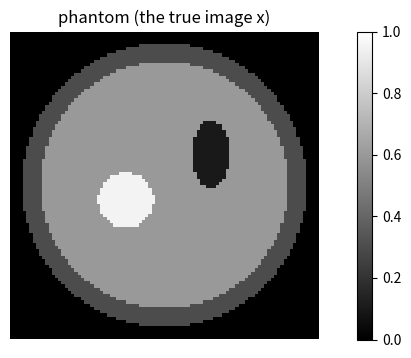
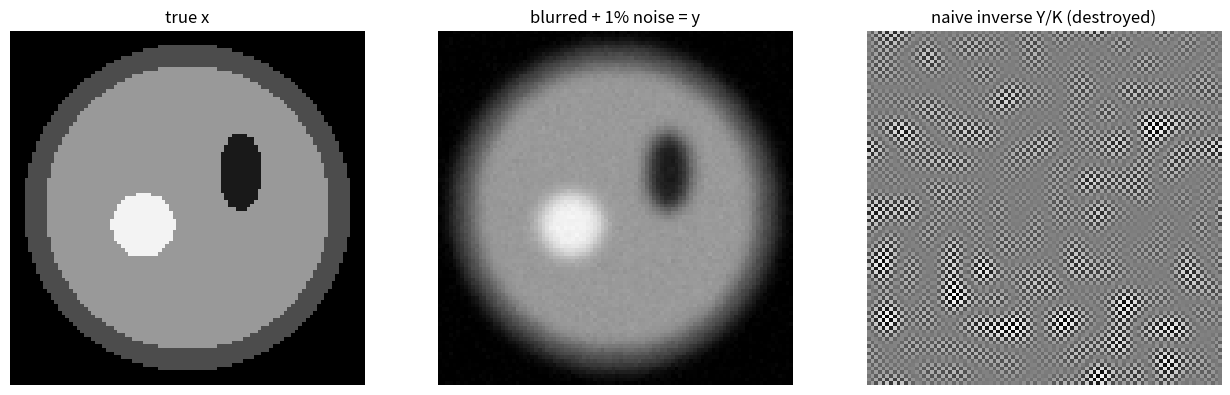
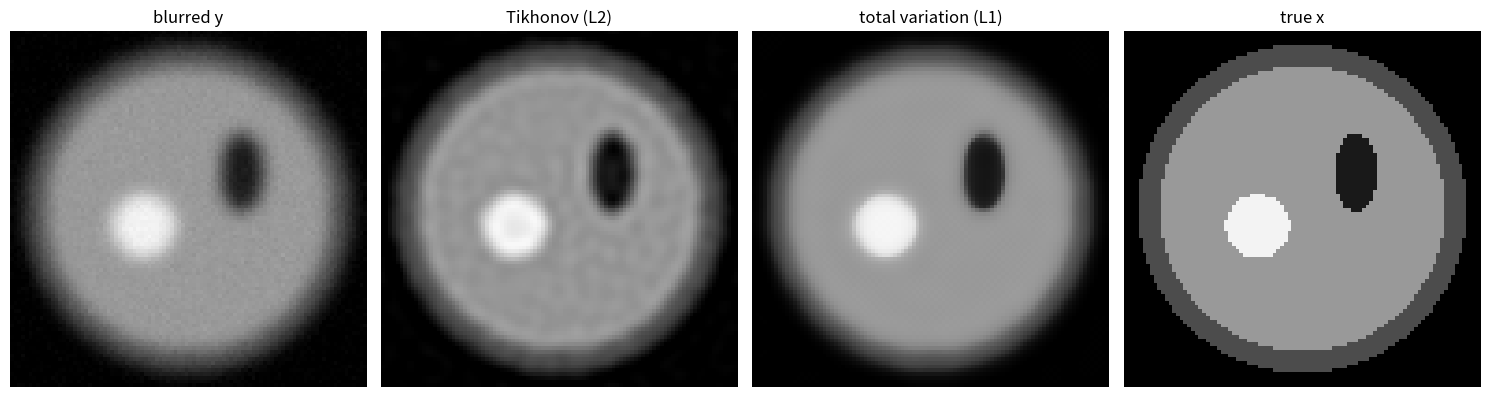

Reproduce these figures in Python, in order.
import numpy as np
import matplotlib.pyplot as plt

rng = np.random.default_rng(2)
plt.rcParams['figure.figsize'] = (10, 4)

def head_phantom(N=96):
    """A simple Shepp-Logan-ish phantom: nested ellipses + a couple of blobs."""
    yy, xx = np.mgrid[0:N, 0:N].astype(float)
    c = (N - 1) / 2.0
    X = (xx - c) / (N / 2.0)
    Y = (yy - c) / (N / 2.0)
    img = np.zeros((N, N))
    img[(X/0.92)**2 + (Y/0.92)**2 <= 1] = 0.3
    img[(X/0.80)**2 + (Y/0.80)**2 <= 1] = 0.6
    img[((X+0.25)/0.18)**2 + ((Y-0.10)/0.18)**2 <= 1] = 0.95
    img[((X-0.30)/0.12)**2 + ((Y+0.20)/0.22)**2 <= 1] = 0.10
    return img

def psnr(ref, test, peak=1.0):
    mse = np.mean((ref - test)**2)
    return 10*np.log10(peak**2 / mse)

clean = head_phantom()
plt.imshow(clean, cmap='gray', vmin=0, vmax=1)
plt.title('phantom (the true image x)'); plt.colorbar(); plt.axis('off'); plt.show()

def blur_otf(N, sigma=2.2):
    """OTF K of a Gaussian blur, centred at the origin for circular convolution."""
    yy, xx = np.mgrid[0:N, 0:N]
    cx = np.minimum(xx, N - xx); cy = np.minimum(yy, N - yy)
    psf = np.exp(-(cx**2 + cy**2) / (2*sigma**2))
    psf /= psf.sum()
    return np.fft.fft2(psf)

N = clean.shape[0]
K = blur_otf(N, sigma=2.2)
def G(x):  return np.real(np.fft.ifft2(np.fft.fft2(x) * K))           # forward: blur
def GT(r): return np.real(np.fft.ifft2(np.fft.fft2(r) * np.conj(K)))  # adjoint

blurred = G(clean)
y = blurred + rng.normal(0.0, 0.01, clean.shape)        # tiny 1% noise

naive = np.real(np.fft.ifft2(np.fft.fft2(y) / K))       # divide by K -> blows up

fig, ax = plt.subplots(1, 3, figsize=(13, 4))
ax[0].imshow(clean, cmap='gray', vmin=0, vmax=1); ax[0].set_title('true x'); ax[0].axis('off')
ax[1].imshow(y, cmap='gray', vmin=0, vmax=1); ax[1].set_title('blurred + 1% noise = y'); ax[1].axis('off')
ax[2].imshow(naive, cmap='gray'); ax[2].set_title('naive inverse Y/K (destroyed)'); ax[2].axis('off')
plt.tight_layout(); plt.show()
print(f'naive-inverse range: [{naive.min():.1f}, {naive.max():.1f}] -- noise amplified wildly')

def tikhonov_deblur(y, K, lam):
    Y = np.fft.fft2(y)
    Xh = np.conj(K) * Y / (np.abs(K)**2 + lam)
    return np.real(np.fft.ifft2(Xh))

def tv_grad(x, eps=2e-2):
    gx = np.diff(x, axis=1, append=x[:, -1:])
    gy = np.diff(x, axis=0, append=x[-1:, :])
    norm = np.sqrt(gx**2 + gy**2 + eps**2)
    px, py = gx/norm, gy/norm
    div = (px - np.roll(px, 1, axis=1)) + (py - np.roll(py, 1, axis=0))
    return -div

def deblur_tv(y, lam=0.03, iters=300, step=0.18, eps=2e-2):
    x = y.copy()
    for _ in range(iters):
        data_grad = GT(G(x) - y)          # |K|^2 <= 1, so the data term is well-scaled
        x = x - step * (data_grad + lam * tv_grad(x, eps))
    return x

tik = tikhonov_deblur(y, K, lam=0.02)
tv  = deblur_tv(y, lam=0.03)
print(f'Tikhonov PSNR = {psnr(clean, tik):.2f} dB     TV PSNR = {psnr(clean, tv):.2f} dB')

fig, ax = plt.subplots(1, 4, figsize=(15, 4))
for a_, im, t in zip(ax, [y, tik, tv, clean],
                     ['blurred y', 'Tikhonov (L2)', 'total variation (L1)', 'true x']):
    a_.imshow(np.clip(im, 0, 1), cmap='gray', vmin=0, vmax=1); a_.set_title(t); a_.axis('off')
plt.tight_layout(); plt.show()
